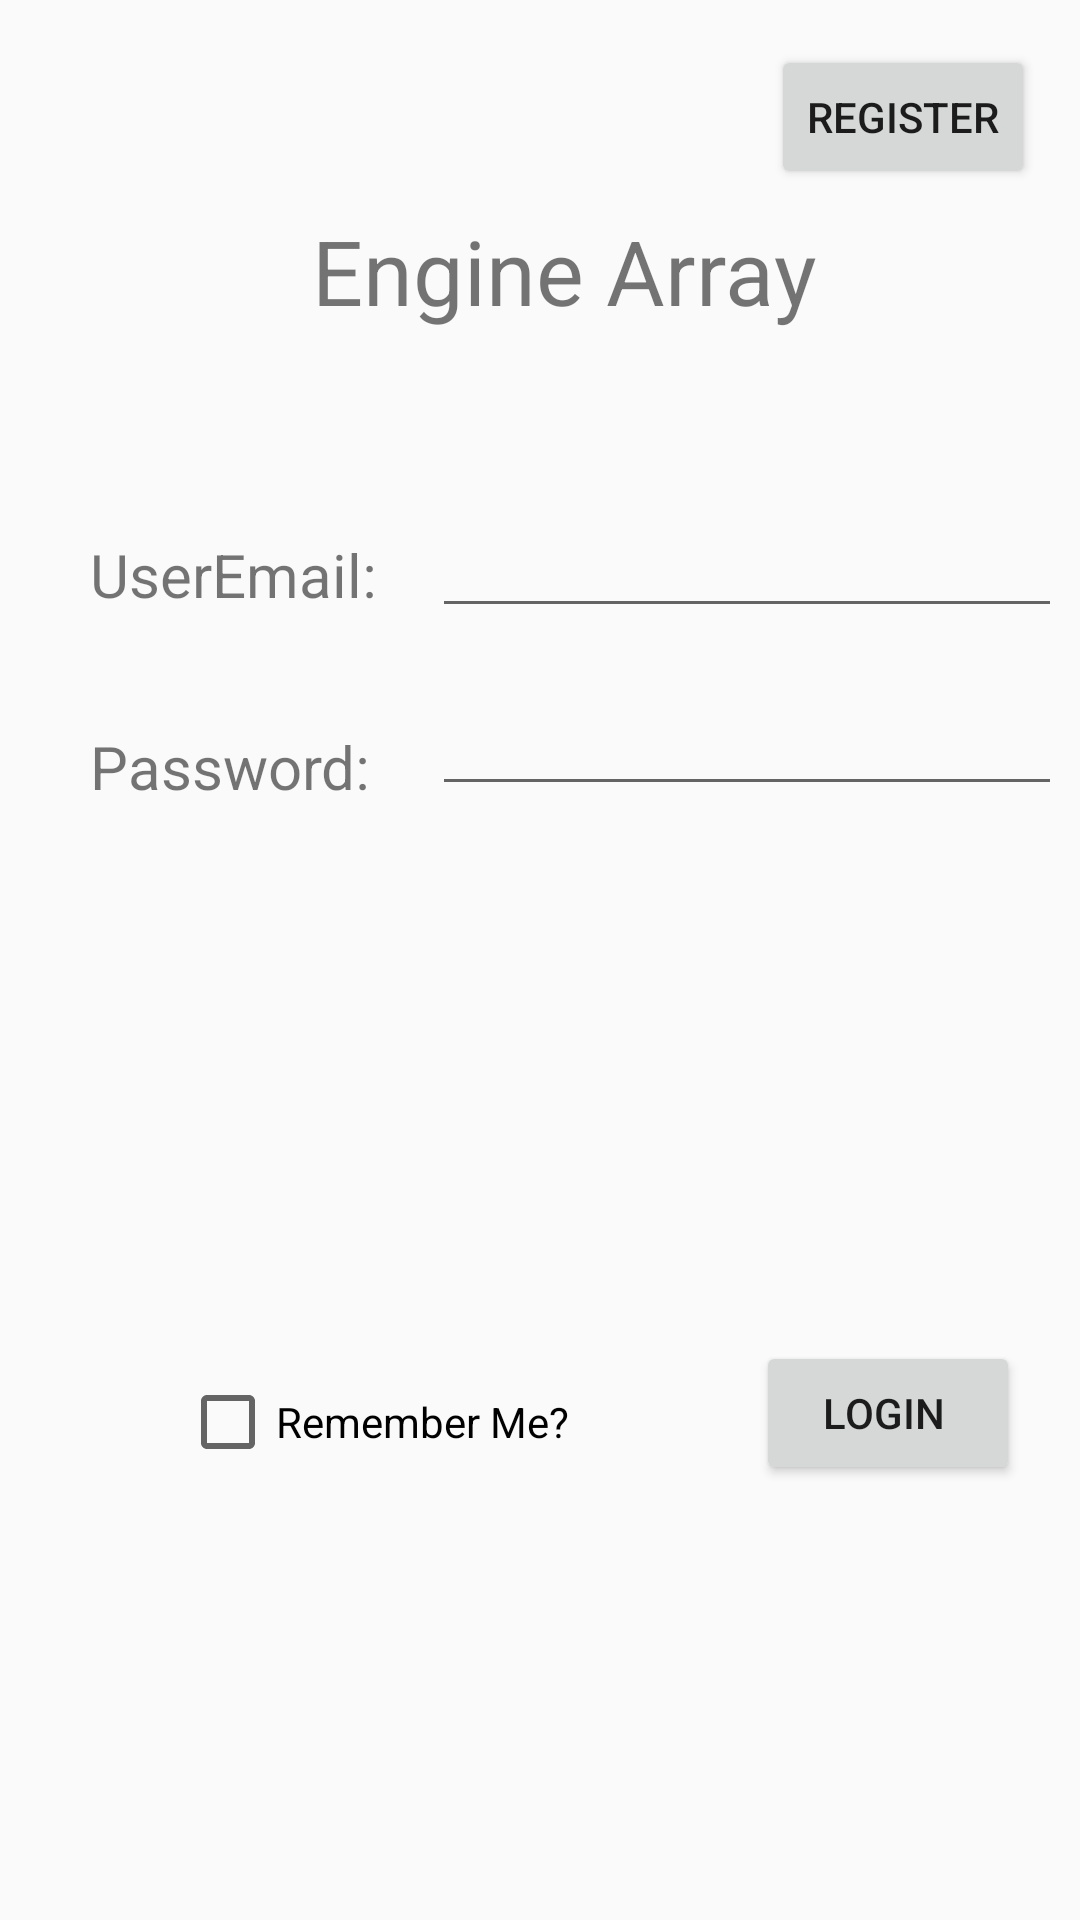

The Android layout XML behind this screen, and the referenced resources:
<!-- AndroidManifest.xml: application theme AppTheme -->
<!-- res/layout/activity_login_page.xml -->
<?xml version="1.0" encoding="utf-8"?>
<android.support.constraint.ConstraintLayout
    xmlns:android="http://schemas.android.com/apk/res/android"
    xmlns:app="http://schemas.android.com/apk/res-auto"
    xmlns:tools="http://schemas.android.com/tools"
    android:layout_width="match_parent"
    android:layout_height="match_parent">

    <TextView
        android:id="@+id/textView4"
        android:layout_width="wrap_content"
        android:layout_height="wrap_content"
        android:layout_marginStart="30dp"
        android:layout_marginLeft="30dp"
        android:layout_marginTop="37dp"
        android:text="Password:"
        android:textSize="20sp"
        app:layout_constraintStart_toStartOf="parent"
        app:layout_constraintTop_toBottomOf="@+id/textView2" />

    <TextView
        android:id="@+id/textView"
        android:layout_width="172dp"
        android:layout_height="50dp"
        android:layout_marginStart="104dp"
        android:layout_marginLeft="104dp"
        android:layout_marginTop="70dp"
        android:text="Engine Array"
        android:textSize="30sp"
        app:layout_constraintStart_toStartOf="parent"
        app:layout_constraintTop_toTopOf="parent" />

    <Button
        android:id="@+id/button2"
        android:layout_width="wrap_content"
        android:layout_height="wrap_content"
        android:layout_marginTop="15dp"
        android:layout_marginEnd="15dp"
        android:layout_marginRight="15dp"
        android:text="Register"
        app:layout_constraintEnd_toEndOf="parent"
        app:layout_constraintTop_toTopOf="parent" />

    <TextView
        android:id="@+id/textView2"
        android:layout_width="wrap_content"
        android:layout_height="wrap_content"
        android:layout_marginStart="30dp"
        android:layout_marginLeft="30dp"
        android:layout_marginTop="58dp"
        android:text="UserEmail:"
        android:textSize="20sp"
        app:layout_constraintStart_toStartOf="parent"
        app:layout_constraintTop_toBottomOf="@+id/textView" />

    <EditText
        android:id="@+id/editText2"
        android:layout_width="wrap_content"
        android:layout_height="wrap_content"
        android:layout_marginStart="29dp"
        android:layout_marginLeft="29dp"
        android:layout_marginTop="18dp"
        android:layout_marginEnd="15dp"
        android:layout_marginRight="15dp"
        android:ems="10"
        android:inputType="textPassword"
        app:layout_constraintEnd_toEndOf="parent"
        app:layout_constraintStart_toEndOf="@+id/textView4"
        app:layout_constraintTop_toBottomOf="@+id/editText3" />

    <EditText
        android:id="@+id/editText3"
        android:layout_width="wrap_content"
        android:layout_height="wrap_content"
        android:layout_marginStart="27dp"
        android:layout_marginLeft="27dp"
        android:layout_marginTop="48dp"
        android:layout_marginEnd="15dp"
        android:layout_marginRight="15dp"
        android:ems="10"
        android:inputType="textEmailAddress"
        app:layout_constraintEnd_toEndOf="parent"
        app:layout_constraintStart_toEndOf="@+id/textView2"
        app:layout_constraintTop_toBottomOf="@+id/textView" />

    <Button
        android:id="@+id/button3"
        android:layout_width="wrap_content"
        android:layout_height="wrap_content"
        android:layout_marginEnd="20dp"
        android:layout_marginRight="20dp"
        android:layout_marginBottom="145dp"
        android:text="Login "
        app:layout_constraintBottom_toBottomOf="parent"
        app:layout_constraintEnd_toEndOf="parent" />

    <CheckBox
        android:id="@+id/checkBox"
        android:layout_width="wrap_content"
        android:layout_height="wrap_content"
        android:layout_marginStart="60dp"
        android:layout_marginLeft="60dp"
        android:layout_marginBottom="150dp"
        android:text="Remember Me?"
        app:layout_constraintBottom_toBottomOf="parent"
        app:layout_constraintStart_toStartOf="parent" />

</android.support.constraint.ConstraintLayout>
<!-- resources referenced by this layout -->
<resources>
  <style name="AppTheme" parent="Base.Theme.AppCompat.Light.DarkActionBar">
          
          <item name="textInputStyle">@style/Widget.Design.TextInputLayout</item>
          <item name="colorPrimary">@color/colorPrimary</item>
          <item name="colorPrimaryDark">@color/colorPrimaryDark</item>
          <item name="colorAccent">@color/colorAccent</item>
      </style>
  <!-- not gathered from this repository: default colours our renderer supplied (Android Studio template values) -->
  <color name="colorPrimary">#FF6200EE</color>
  <color name="colorPrimaryDark">#FF3700B3</color>
  <color name="colorAccent">#FF03DAC5</color>
</resources>
